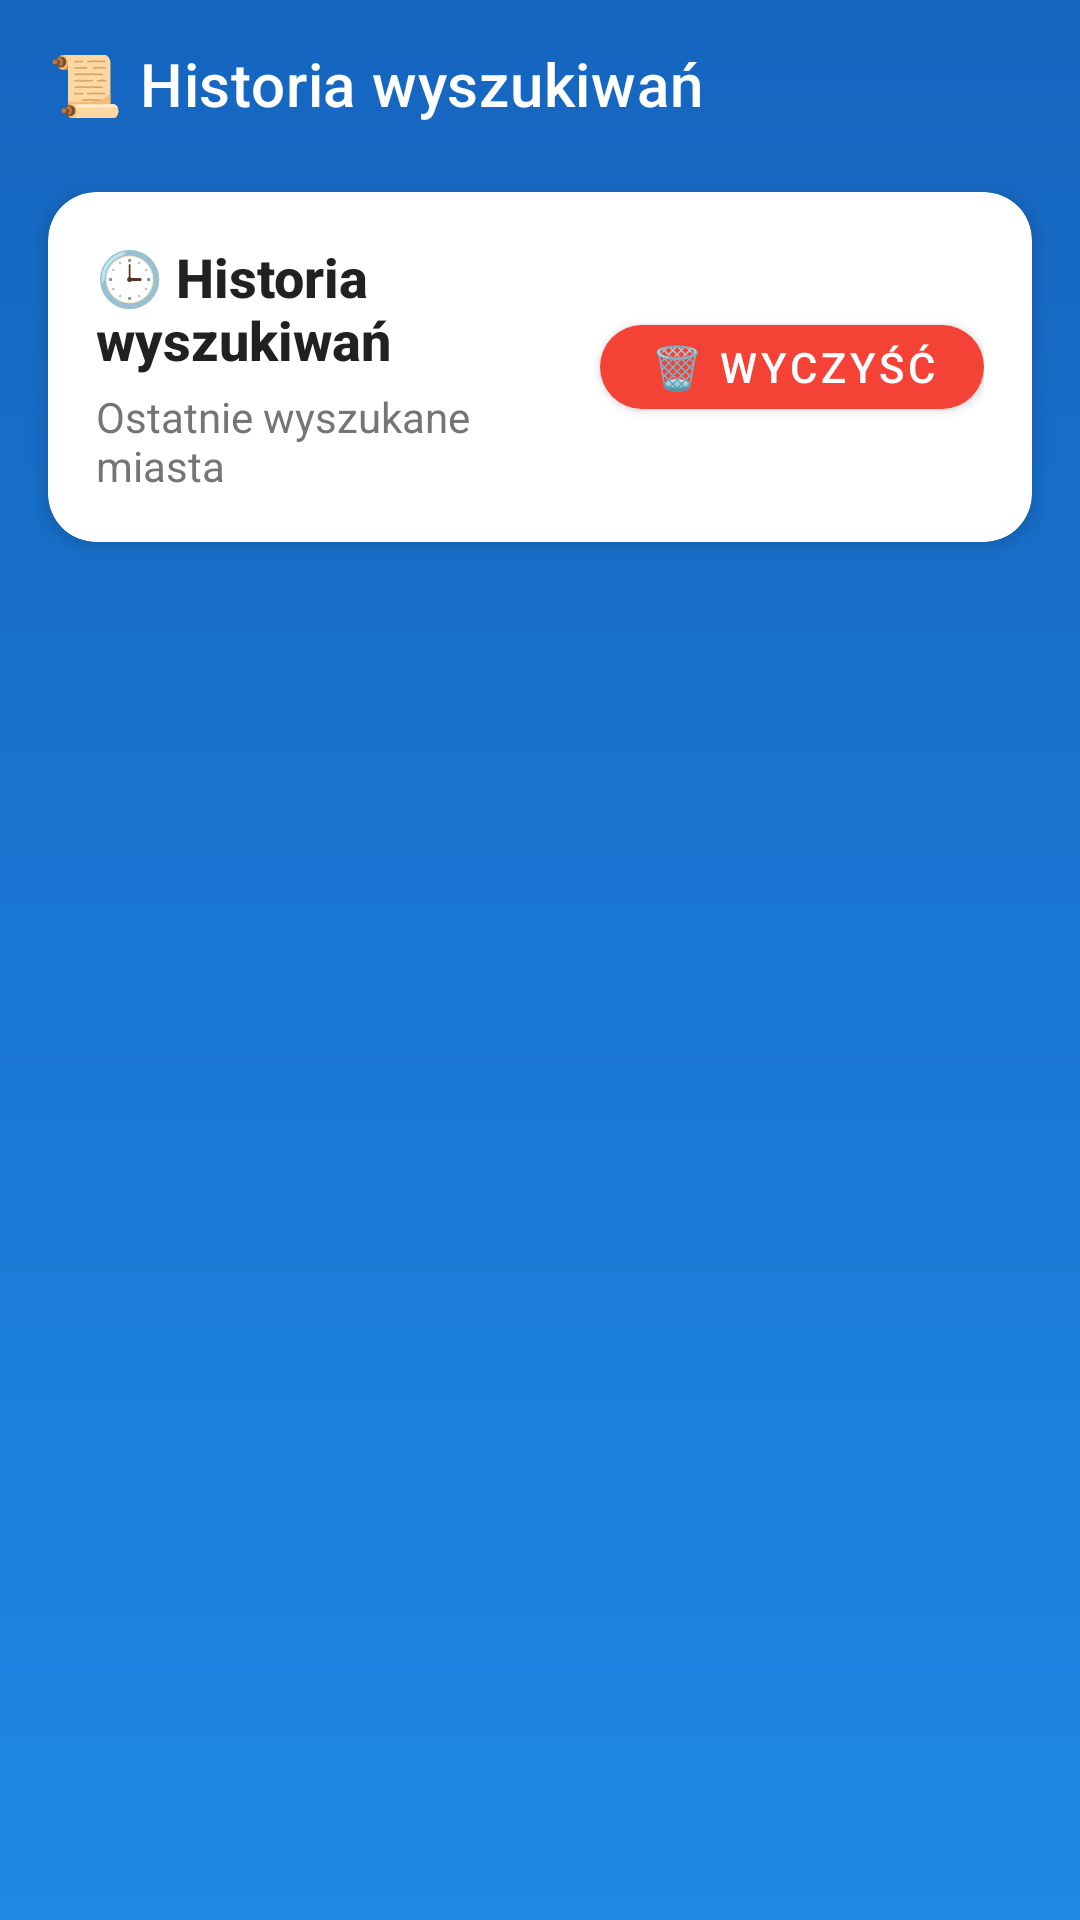

This screen was rendered from an Android layout file. Write that file and the resources it references.
<!-- AndroidManifest.xml: application theme Theme.PogodynkaApp -->
<!-- res/layout/activity_history.xml -->
<?xml version="1.0" encoding="utf-8"?>
<androidx.constraintlayout.widget.ConstraintLayout xmlns:android="http://schemas.android.com/apk/res/android"
    xmlns:app="http://schemas.android.com/apk/res-auto"
    android:layout_width="match_parent"
    android:layout_height="match_parent"
    android:background="@drawable/gradient_default">

    <androidx.appcompat.widget.Toolbar
        android:id="@+id/toolbar"
        android:layout_width="match_parent"
        android:layout_height="?attr/actionBarSize"
        android:background="@android:color/transparent"
        android:theme="@style/ThemeOverlay.AppCompat.Dark.ActionBar"
        android:elevation="0dp"
        app:title="📜 Historia wyszukiwań"
        app:titleTextColor="@color/on_primary"
        app:layout_constraintTop_toTopOf="parent" />

    
    <com.google.android.material.card.MaterialCardView
        android:id="@+id/headerCard"
        android:layout_width="match_parent"
        android:layout_height="wrap_content"
        android:layout_marginHorizontal="16dp"
        android:layout_marginTop="8dp"
        app:cardCornerRadius="16dp"
        app:cardElevation="4dp"
        app:cardBackgroundColor="@color/card_background"
        app:layout_constraintTop_toBottomOf="@id/toolbar">

        <LinearLayout
            android:layout_width="match_parent"
            android:layout_height="wrap_content"
            android:orientation="horizontal"
            android:padding="16dp"
            android:gravity="center_vertical">

            <LinearLayout
                android:layout_width="0dp"
                android:layout_height="wrap_content"
                android:layout_weight="1"
                android:orientation="vertical">

                <TextView
                    android:layout_width="wrap_content"
                    android:layout_height="wrap_content"
                    android:text="🕒 Historia wyszukiwań"
                    android:textSize="18sp"
                    android:textStyle="bold"
                    android:textColor="@color/on_surface"
                    android:fontFamily="sans-serif-medium" />

                <TextView
                    android:layout_width="wrap_content"
                    android:layout_height="wrap_content"
                    android:text="Ostatnie wyszukane miasta"
                    android:textSize="14sp"
                    android:textColor="@color/on_surface_variant"
                    android:layout_marginTop="4dp" />
            </LinearLayout>

            <com.google.android.material.button.MaterialButton
                android:id="@+id/clearHistoryButton"
                android:layout_width="wrap_content"
                android:layout_height="40dp"
                android:text="🗑️ Wyczyść"
                android:textSize="14sp"
                app:cornerRadius="20dp"
                app:backgroundTint="@color/error"
                style="@style/Widget.MaterialComponents.Button" />
        </LinearLayout>
    </com.google.android.material.card.MaterialCardView>

    <androidx.recyclerview.widget.RecyclerView
        android:id="@+id/historyRecyclerView"
        android:layout_width="match_parent"
        android:layout_height="0dp"
        android:layout_marginHorizontal="8dp"
        android:layout_marginTop="8dp"
        android:clipToPadding="false"
        android:paddingBottom="16dp"
        app:layout_constraintTop_toBottomOf="@id/headerCard"
        app:layout_constraintBottom_toBottomOf="parent" />

    <LinearLayout
        android:id="@+id/emptyTextView"
        android:layout_width="match_parent"
        android:layout_height="wrap_content"
        android:orientation="vertical"
        android:gravity="center"
        android:layout_marginHorizontal="32dp"
        android:visibility="gone"
        app:layout_constraintTop_toTopOf="parent"
        app:layout_constraintBottom_toBottomOf="parent"
        app:layout_constraintStart_toStartOf="parent"
        app:layout_constraintEnd_toEndOf="parent">

        <TextView
            android:layout_width="wrap_content"
            android:layout_height="wrap_content"
            android:text="📜"
            android:textSize="64sp"
            android:layout_marginBottom="16dp" />

        <TextView
            android:layout_width="wrap_content"
            android:layout_height="wrap_content"
            android:text="Brak historii wyszukiwań"
            android:textAlignment="center"
            android:textSize="22sp"
            android:textStyle="bold"
            android:textColor="@color/on_primary"
            android:fontFamily="sans-serif-medium"
            android:layout_marginBottom="8dp" />

        <TextView
            android:layout_width="wrap_content"
            android:layout_height="wrap_content"
            android:text="Zacznij wyszukiwać miasta\nna głównym ekranie"
            android:textAlignment="center"
            android:textSize="16sp"
            android:textColor="@color/on_primary"
            android:alpha="0.7" />
    </LinearLayout>

    <ProgressBar
        android:id="@+id/progressBar"
        android:layout_width="wrap_content"
        android:layout_height="wrap_content"
        android:visibility="gone"
        app:layout_constraintTop_toTopOf="parent"
        app:layout_constraintBottom_toBottomOf="parent"
        app:layout_constraintStart_toStartOf="parent"
        app:layout_constraintEnd_toEndOf="parent" />

</androidx.constraintlayout.widget.ConstraintLayout>
<!-- resources referenced by this layout -->
<resources>
  <color name="card_background">#FFFFFF</color>
  <color name="error">#F44336</color>
  <color name="on_primary">#FFFFFF</color>
  <color name="on_surface">#212121</color>
  <color name="on_surface_variant">#757575</color>
  <!-- drawable gradient_default (drawable) -->
  <?xml version="1.0" encoding="utf-8"?>
  <shape xmlns:android="http://schemas.android.com/apk/res/android">
      <gradient
          android:startColor="@color/primary"
          android:endColor="@color/primary_variant"
          android:angle="90" />
  </shape>
  <style name="Theme.PogodynkaApp" parent="Theme.MaterialComponents.DayNight.NoActionBar">
          
          <item name="colorPrimary">@color/primary</item>
          <item name="colorPrimaryVariant">@color/primary_variant</item>
          <item name="colorOnPrimary">@color/on_primary</item>
          
          
          <item name="colorSecondary">@color/secondary</item>
          <item name="colorSecondaryVariant">@color/secondary_variant</item>
          <item name="colorOnSecondary">@color/on_secondary</item>
          
          
          <item name="colorSurface">@color/surface</item>
          <item name="colorOnSurface">@color/on_surface</item>
          <item name="android:colorBackground">@color/background</item>
          
          
          <item name="android:statusBarColor" tools:targetApi="l">@color/primary_variant</item>
          <item name="android:navigationBarColor" tools:targetApi="l">@color/surface</item>
          <item name="android:windowLightStatusBar" tools:targetApi="m">false</item>
      </style>
  <color name="primary">#1E88E5</color>
  <color name="primary_variant">#1565C0</color>
  <color name="secondary">#FFA726</color>
  <color name="secondary_variant">#FF8F00</color>
  <color name="on_secondary">#000000</color>
  <color name="surface">#FFFFFF</color>
  <color name="background">#FAFAFA</color>
</resources>
